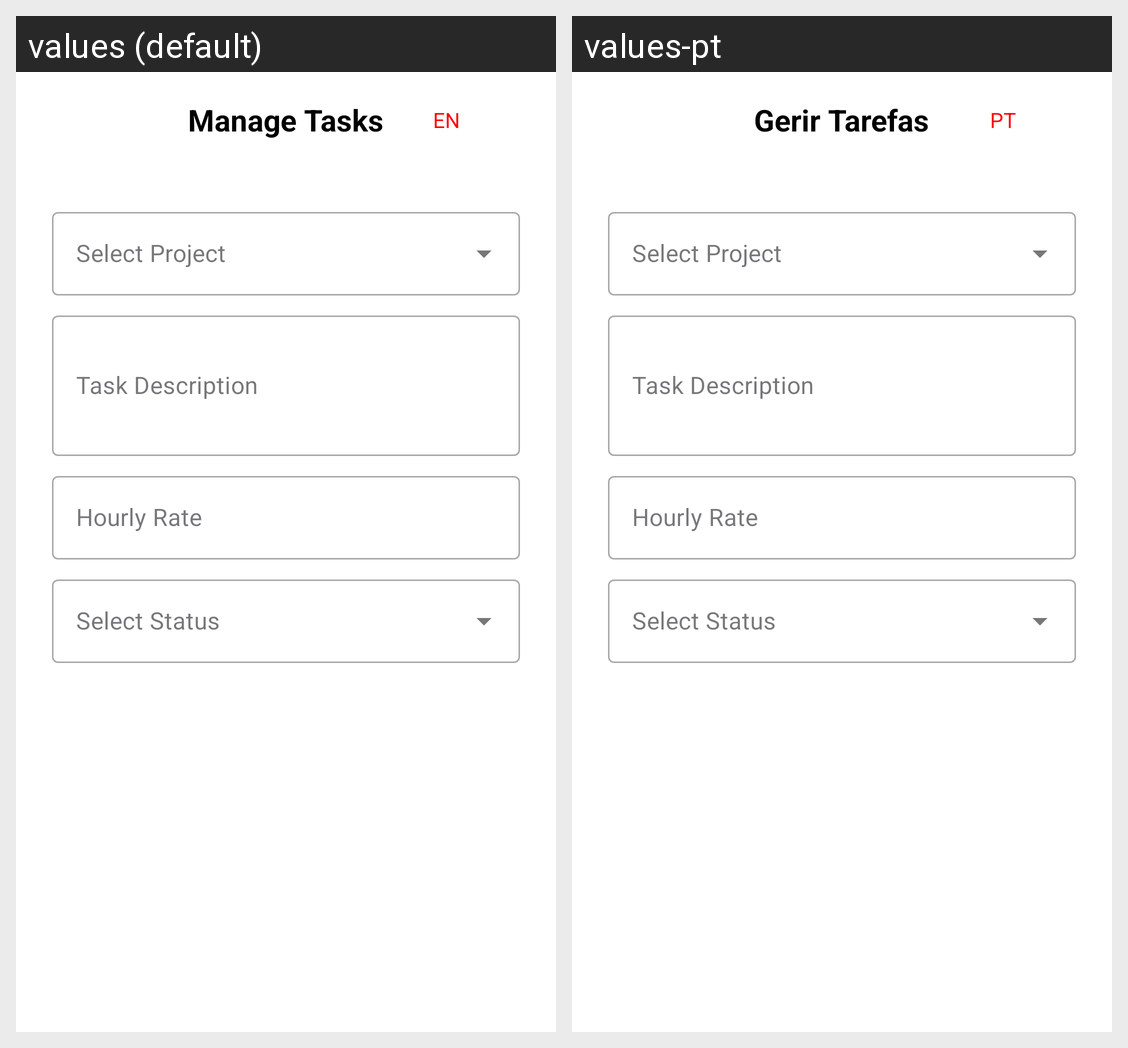

Locale-by-locale string values for the Android screen shown in this grid:
Android screen res/layout/create_task.xml rendered under 2 locales, left to right: values (default), values-pt. Device: Nexus 5 (rendered at 1080×1920; each locale shown at half size, 540×960, under a caption strip naming it); theme Theme.CommovManageIT.
Strings drawn on this screen, with the default value and each locale's value (text and hints the layout hard-codes, and strings that could not be matched under every locale, appear in the picture but are not listed):

manage_tasks
  values: Manage Tasks
  values-pt: Gerir Tarefas

lang
  values: EN
  values-pt: PT
